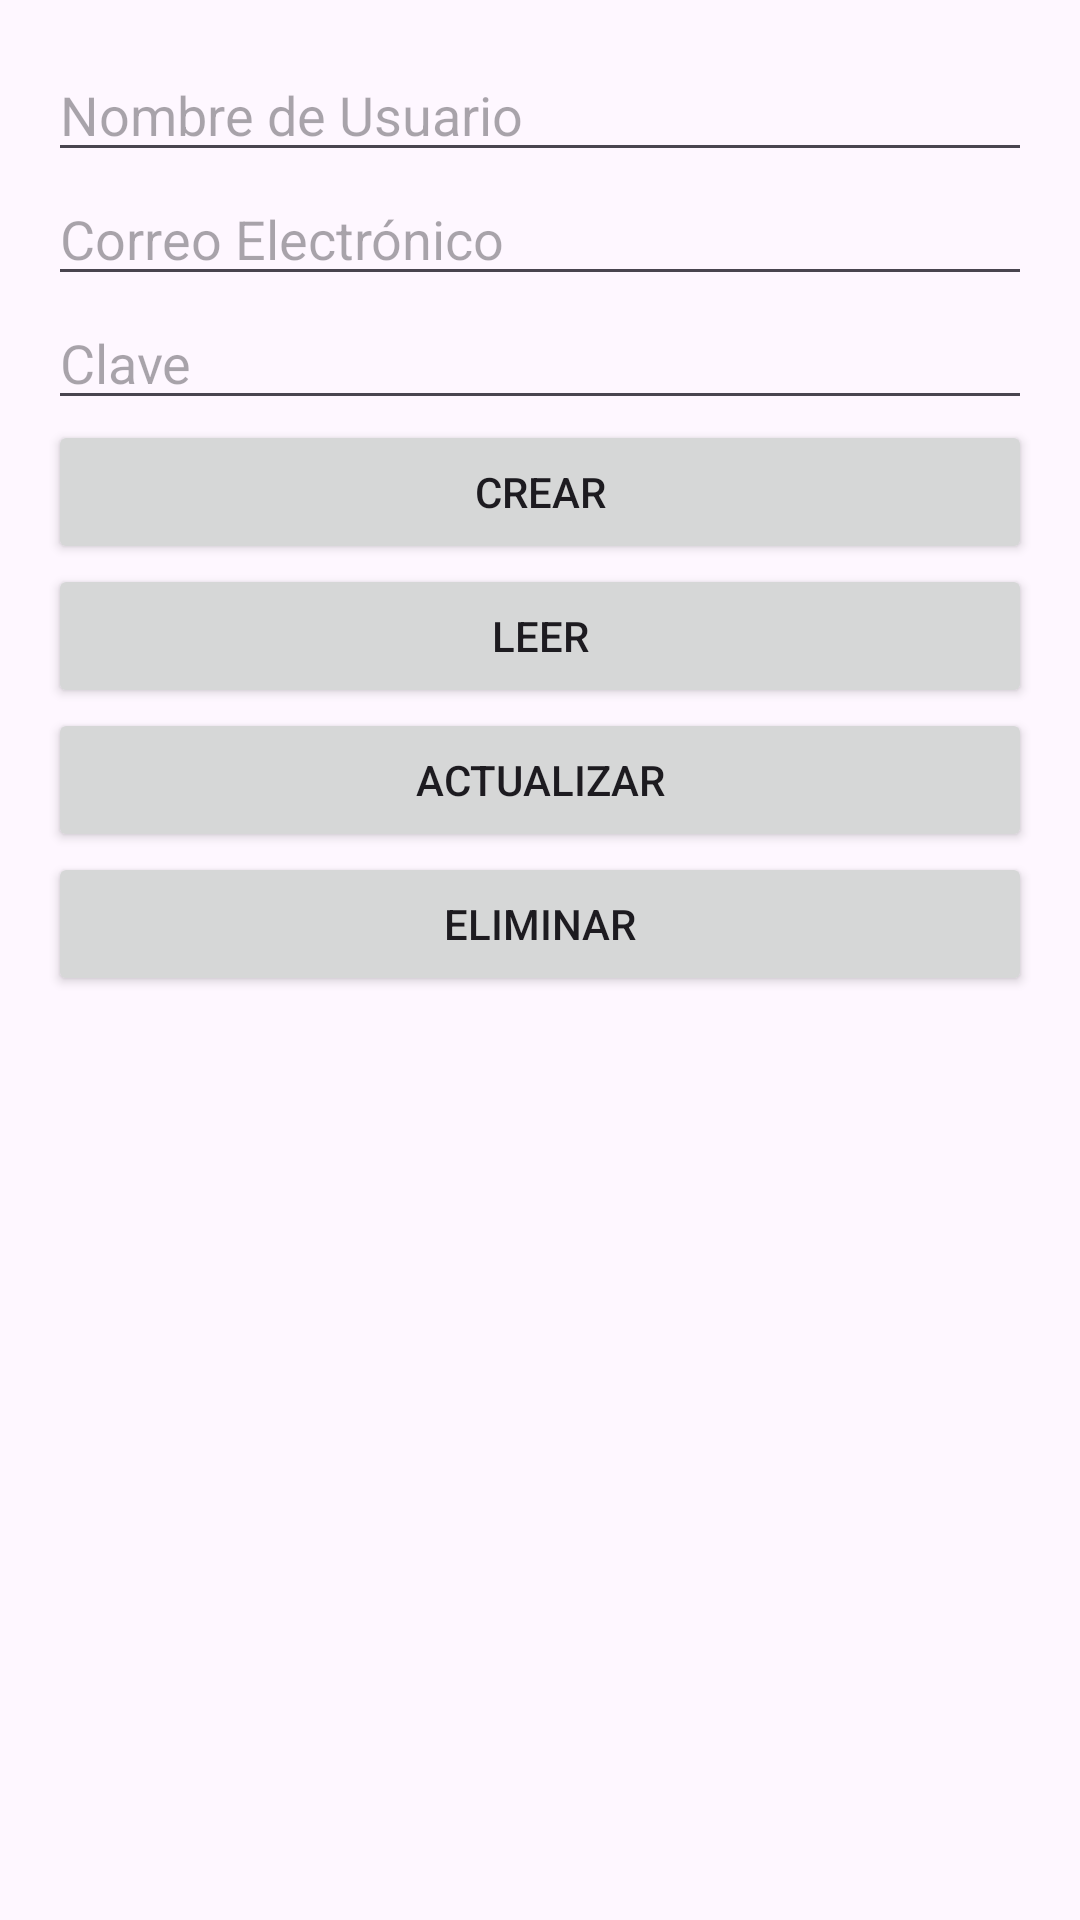

Android layout source for this screen:
<!-- AndroidManifest.xml: application theme Theme.AppSipgaa -->
<!-- res/layout/activity_modulo_usuarios.xml -->
<?xml version="1.0" encoding="utf-8"?>
<androidx.constraintlayout.widget.ConstraintLayout xmlns:android="http://schemas.android.com/apk/res/android"
    xmlns:app="http://schemas.android.com/apk/res-auto"
    xmlns:tools="http://schemas.android.com/tools"
    android:layout_width="match_parent"
    android:layout_height="match_parent"
    tools:context=".ModuloUsuarios">

    <LinearLayout
        xmlns:android="http://schemas.android.com/apk/res/android"
        android:layout_width="match_parent"
        android:layout_height="match_parent"
        android:orientation="vertical"
        android:padding="16dp">

        
        <EditText
            android:id="@+id/editTextUsuario"
            android:layout_width="match_parent"
            android:layout_height="wrap_content"
            android:hint="Nombre de Usuario" />

        <EditText
            android:id="@+id/editTextCorreo"
            android:layout_width="match_parent"
            android:layout_height="wrap_content"
            android:hint="Correo Electrónico" />

        <EditText
            android:id="@+id/editTextClave"
            android:layout_width="match_parent"
            android:layout_height="wrap_content"
            android:hint="Clave" />

        
        <Button
            android:id="@+id/buttonCrear"
            android:layout_width="match_parent"
            android:layout_height="wrap_content"
            android:text="Crear" />

        <Button
            android:id="@+id/buttonLeer"
            android:layout_width="match_parent"
            android:layout_height="wrap_content"
            android:text="Leer" />

        <Button
            android:id="@+id/buttonActualizar"
            android:layout_width="match_parent"
            android:layout_height="wrap_content"
            android:text="Actualizar" />

        <Button
            android:id="@+id/buttonEliminar"
            android:layout_width="match_parent"
            android:layout_height="wrap_content"
            android:text="Eliminar" />

        
        <ListView
            android:id="@+id/listViewUsuarios"
            android:layout_width="match_parent"
            android:layout_height="wrap_content" />

    </LinearLayout>

</androidx.constraintlayout.widget.ConstraintLayout>
<!-- resources referenced by this layout -->
<resources>
  <style name="Theme.AppSipgaa" parent="Base.Theme.AppSipgaa" />
  <style name="Base.Theme.AppSipgaa" parent="Theme.Material3.DayNight.NoActionBar">
          
          
      </style>
</resources>
